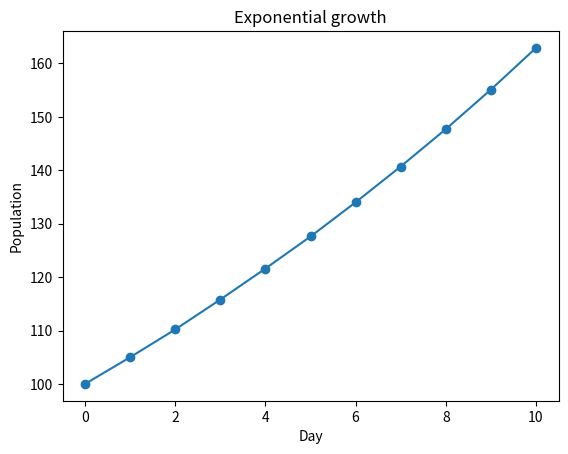

Recreate this plot in Python.
# Calculate the volume of a rectangular estuary (length x width x depth)
length = 5000   # metres
width = 800     # metres
depth = 3.5     # metres
volume = length * width * depth
print(f"Estuary volume: {volume} m^3")

# Simulate 10 days of exponential population growth
population = 100
rate = 0.05
history = [population]

for day in range(10):
    population = population + rate * population
    history.append(round(population, 1))

print(history)

# Write a function that converts temperature from Celsius to Fahrenheit
def celsius_to_fahrenheit(c):
    return c * 9/5 + 32

# Test it
for temp in [0, 15, 25, 37]:
    print(f"{temp}°C = {celsius_to_fahrenheit(temp)}°F")

    import matplotlib.pyplot as plt

days = list(range(len(history)))
plt.plot(days, history, "o-")
plt.xlabel("Day")
plt.ylabel("Population")
plt.title("Exponential growth")
plt.show()
